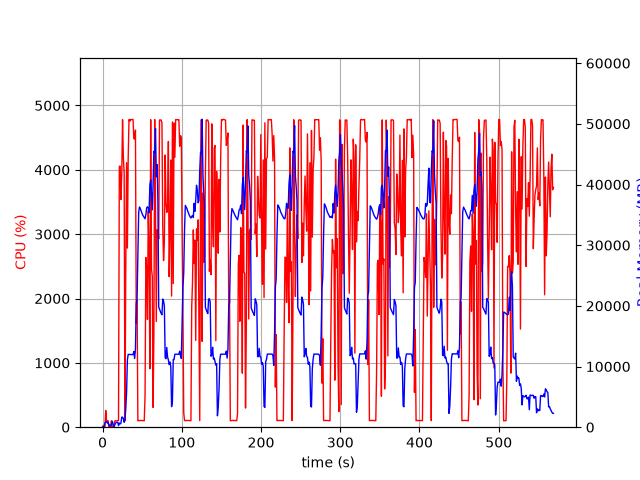

Data behind this chart, as committed beside it:
elapsed_time, nproc, cpu, mem_real, mem_virtual
4.673004150390625e-05, 1, 0.0, 5.965, 2265
1.006, 2, 28.8, 49.58, 162.5
2.014, 2, 1.0, 56.26, 168.7
3.021, 4, 13.9, 682.4, 2384
4.029, 4, 260.9, 885.6, 2670
5.037, 4, 102.1, 917.2, 2670
6.047, 3, 99.2, 707.5, 2095
7.054, 3, 99.2, 792.9, 2207
8.062, 3, 1.0, 277.9, 1575
9.071, 3, 3.0, 326.5, 1629
10.08, 3, 1.0, 242.9, 1565
11.09, 3, 99.3, 387.5, 1669
12.09, 7, 6.0, 1000, 3483
13.1, 5, 4.0, 568.9, 2445
14.11, 3, 1.0, 76.91, 394.8
15.12, 1, 90.2, 294.5, 1262
16.13, 1, 100.0, 558.5, 1902
17.14, 1, 100.1, 808.5, 3182
18.15, 1, 99.0, 805.2, 2670
19.16, 1, 100.1, 805.2, 2670
20.17, 1, 104.0, 267.5, 6658
21.18, 1, 4054, 697.9, 6658
22.19, 1, 4058, 535.1, 6694
23.21, 1, 3539, 672.5, 7266
24.22, 1, 3917, 1657, 7266
25.24, 1, 4779, 1657, 7266
26.26, 1, 4196, 1403, 7266
27.28, 1, 3947, 807.4, 8298
28.29, 1, 100.3, 1222, 8298
29.3, 1, 2424, 3051, 9382
30.34, 1, 4112, 5818, 13784
31.35, 1, 2783, 11101, 25586
32.37, 1, 4179, 11993, 25586
33.38, 1, 4780, 11989, 25586
34.4, 1, 4753, 11973, 25586
35.42, 1, 4784, 11973, 25586
36.44, 1, 4780, 11973, 25586
37.46, 1, 4781, 11965, 25586
38.48, 1, 4783, 11965, 25586
39.5, 1, 4483, 12469, 25586
40.52, 1, 4480, 11319, 25586
41.54, 1, 4617, 12886, 29443
42.56, 1, 1613, 20311, 41623
43.57, 1, 1972, 21198, 62103
44.58, 1, 100.1, 28332, 62103
45.59, 1, 104.2, 35370, 62103
46.59, 1, 102.2, 36299, 62103
47.6, 1, 103.2, 36051, 62103
48.61, 1, 105.3, 35662, 62103
49.62, 1, 103.3, 35327, 62103
50.62, 1, 103.2, 34975, 62103
51.63, 1, 101.2, 34766, 62103
52.64, 1, 100.2, 34584, 62103
53.65, 1, 490.4, 34351, 62103
54.66, 1, 2638, 35010, 62103
55.67, 1, 2466, 36123, 62103
56.68, 1, 1675, 36335, 62123
57.69, 1, 3364, 36142, 62123
58.71, 1, 2787, 35324, 86699
59.73, 1, 907.4, 39878, 86699
... 502 more rows
